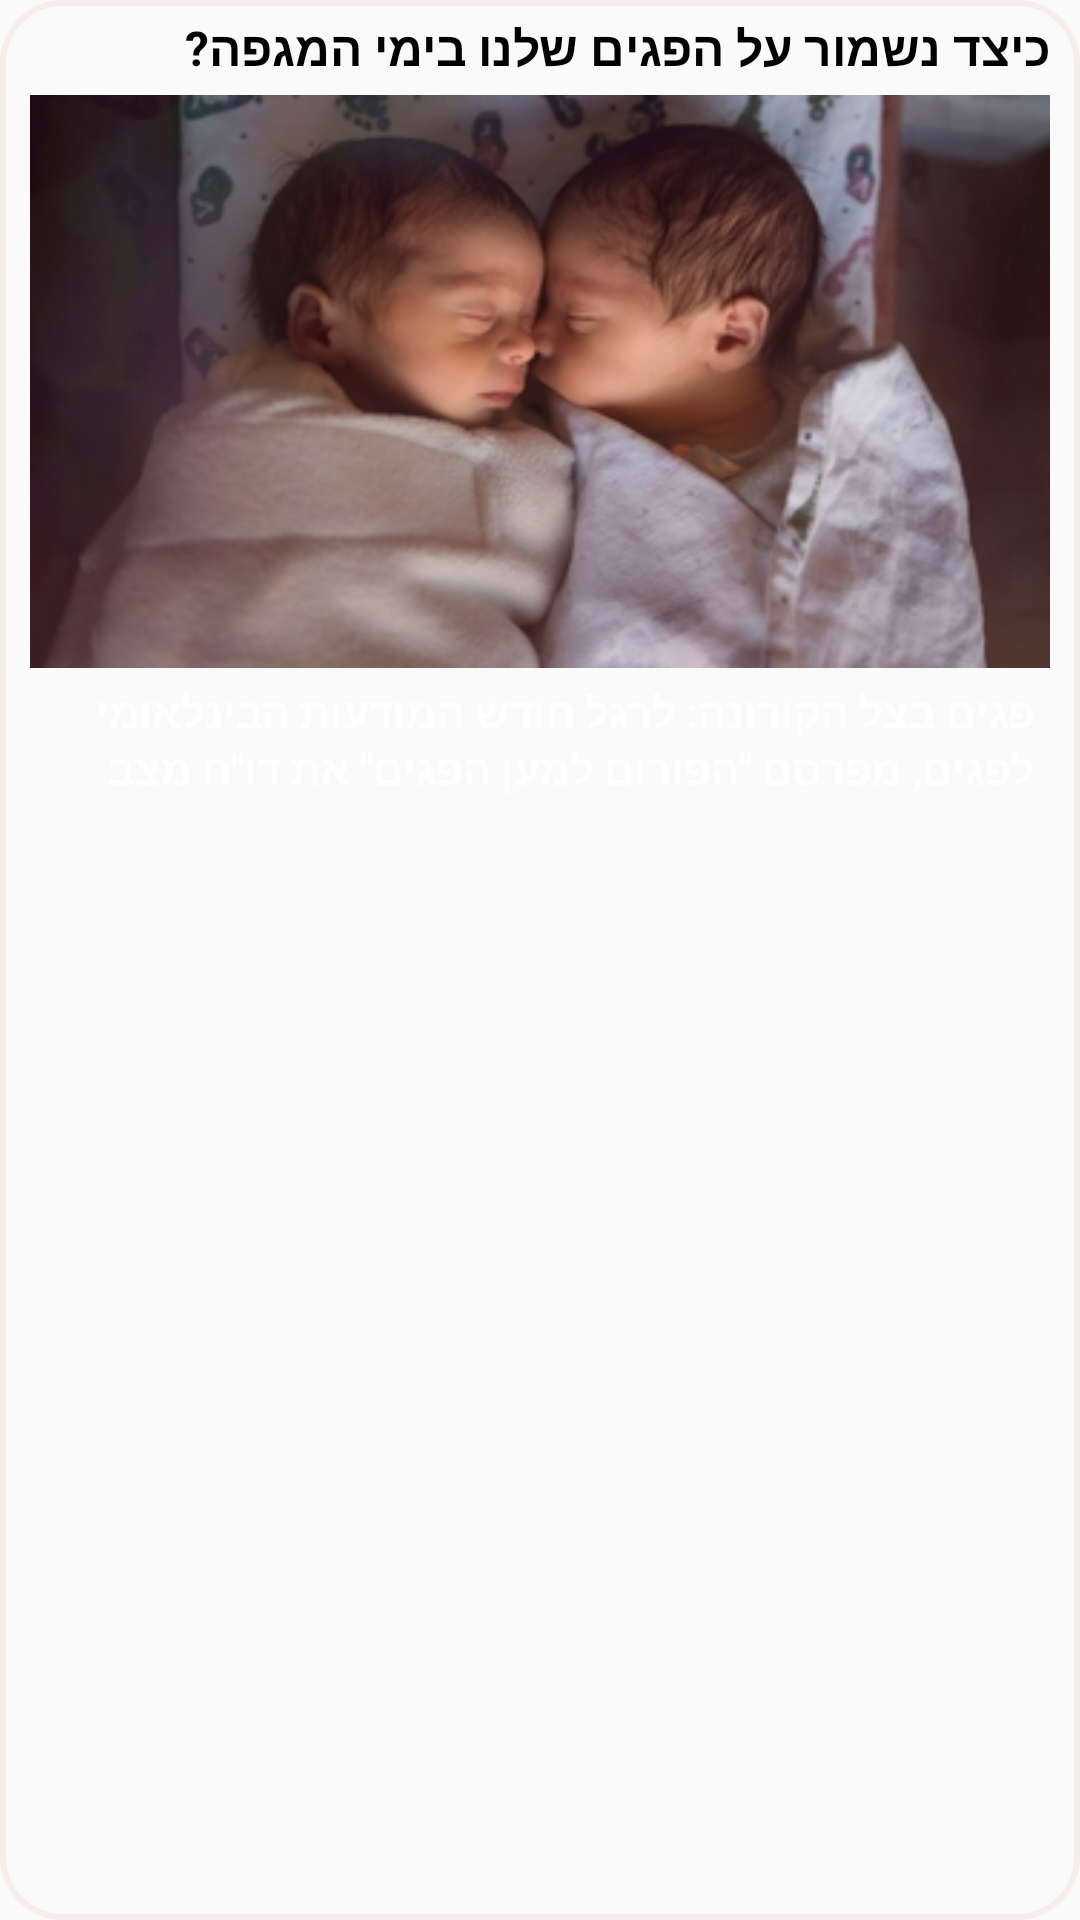

Produce the Android XML layout that renders to this screen, including the resource entries it uses.
<!-- AndroidManifest.xml: application theme AppTheme -->
<!-- res/layout/layout_main_post.xml -->
<?xml version="1.0" encoding="utf-8"?>
<LinearLayout xmlns:android="http://schemas.android.com/apk/res/android"
    android:orientation="vertical" android:layout_width="match_parent"
    android:layout_height="match_parent"
    android:background="@drawable/article_rounded_border">



    <TextView
        style="@style/viewParent.headerText"
        android:layout_width="match_parent"
        android:text="כיצד נשמור על הפגים שלנו בימי המגפה?"
        android:textStyle="bold"
        android:textSize="16sp" />

    <ImageView
        android:layout_width="match_parent"
        android:layout_height="wrap_content"
        android:layout_gravity="right"
        android:layout_marginTop="5dp"
        android:adjustViewBounds="true"
        android:cropToPadding="true"
        android:src="@drawable/data_center_main_article_pic" />

    <TextView
        style="@style/miniTitle"
        android:layout_marginTop="5dp"
        android:maxLines="2"
        android:paddingLeft="5dp"
        android:paddingRight="5dp"
        android:text='פגים בצל הקורונה: לרגל חודש המודעות הבינלאומי לפגים, מפרסם "הפורום למען הפגים" את דו"ח מצב הפגים, אשר מתמקד השנה בהשלכות של משבר הקורונה'
        android:textColor="@color/whiteTextColor" />
</LinearLayout>
<!-- resources referenced by this layout -->
<resources>
  <color name="whiteTextColor">#fff</color>
  <!-- drawable article_rounded_border (drawable) -->
  <?xml version="1.0" encoding="UTF-8"?>
  <shape xmlns:android="http://schemas.android.com/apk/res/android" android:shape="rectangle">
      <corners android:radius="20dp"/>
      <padding android:left="10dp" android:right="10dp" android:top="5dp" android:bottom="5dp"/>
      <stroke android:width="2dp" android:color="#F8EDEB"/>
  </shape>
  <!-- drawable data_center_main_article_pic: jpg bitmap (drawable, 45095 bytes) -->
  <style name="miniTitle">
          <item name="android:layout_width">wrap_content</item>
          <item name="android:layout_height">wrap_content</item>
          <item name="android:layout_marginTop">5dp</item>
          <item name="android:textStyle">bold</item>
          <item name="android:textColor">@color/miniTitle</item>
      </style>
  <style name="viewParent.headerText">
          <item name="android:textColor">@color/contentTextColor</item>
          <item name="android:textSize">@dimen/headerTextSize</item>
          <item name="android:textStyle">bold</item>
      </style>
  <style name="AppTheme" parent="Theme.AppCompat.Light">
          
          <item name="colorPrimary">@color/colorPrimary</item>
          <item name="colorPrimaryDark">@color/colorPrimaryDark</item>
          <item name="colorAccent">@color/colorAccent</item>
      </style>
  <color name="miniTitle">#2A2E43</color>
  <color name="contentTextColor">#020000</color>
  <dimen name="headerTextSize">20sp</dimen>
  <color name="colorPrimary">#FCFCFC</color>
  <color name="colorPrimaryDark">#2A2E43</color>
  <color name="colorAccent">#FF402D</color>
</resources>
